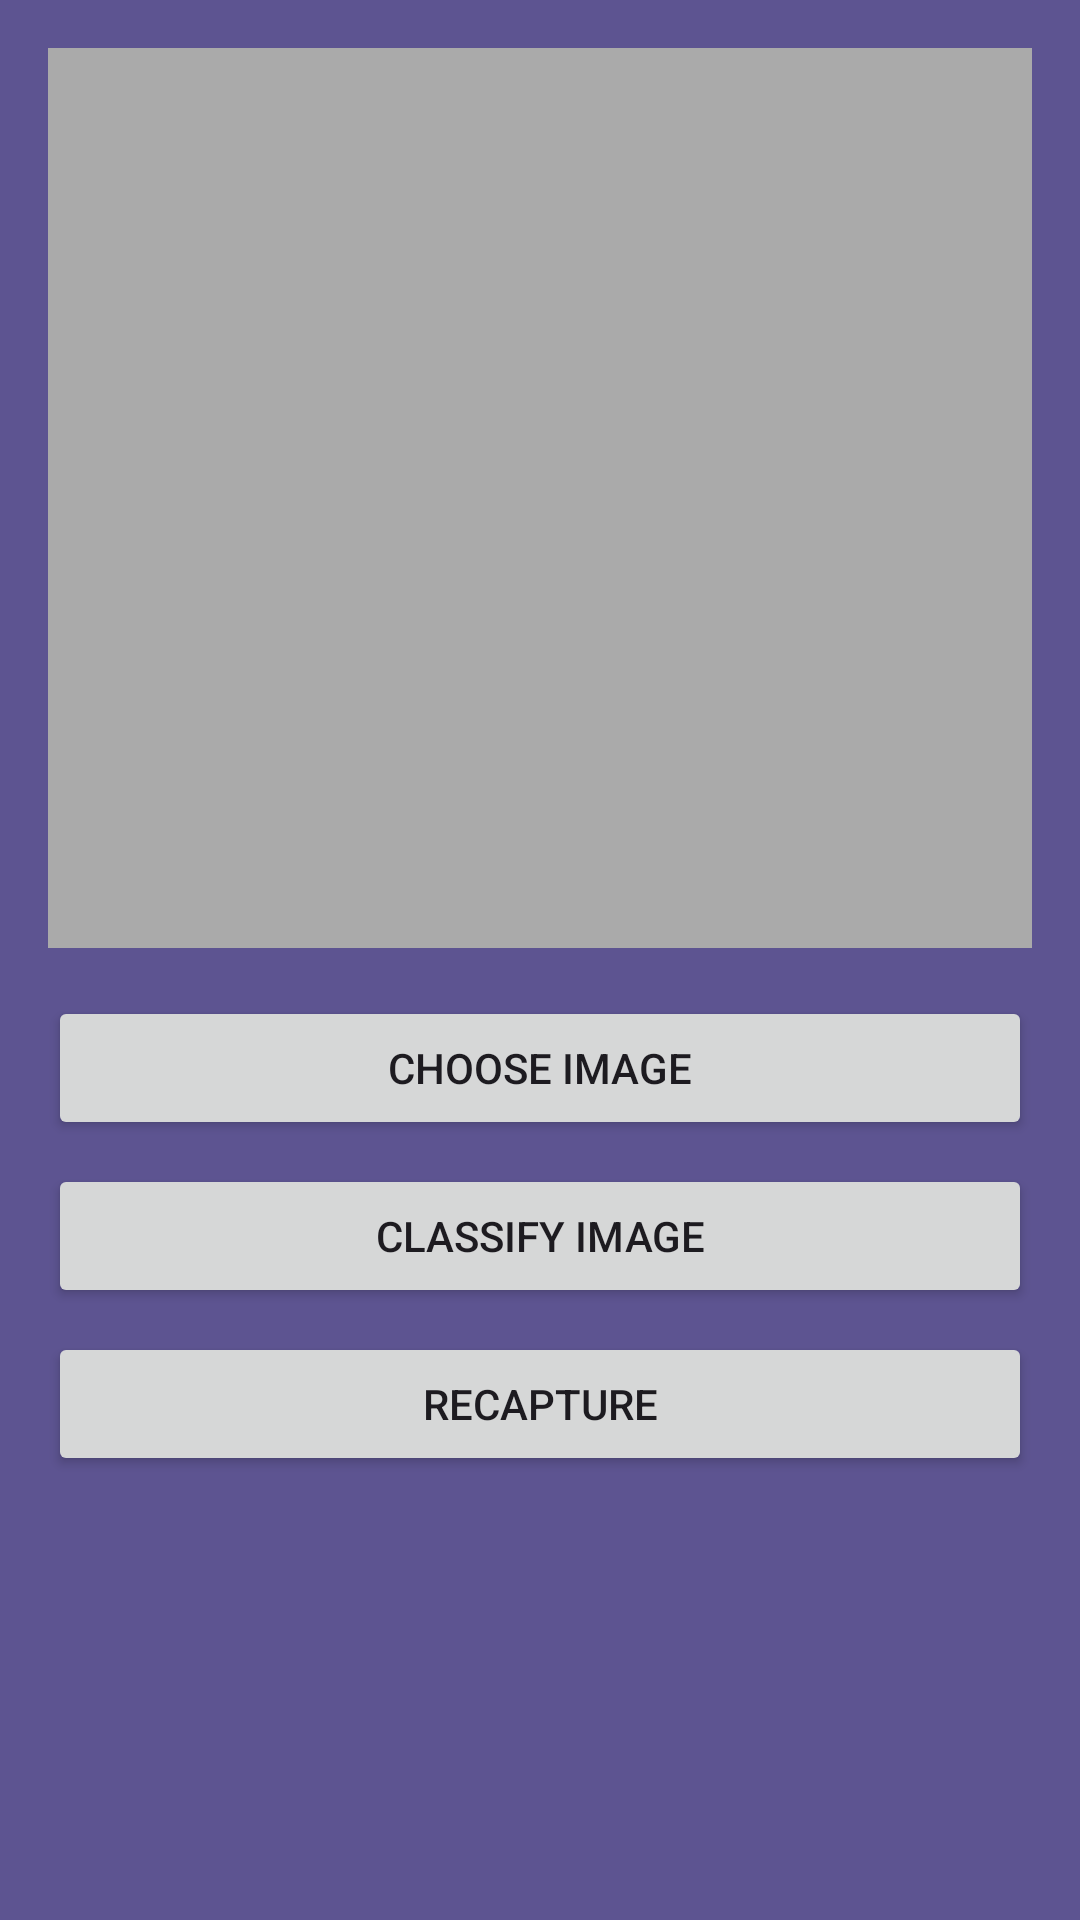

Write the Android layout XML for this screen, with the resource values it uses.
<!-- AndroidManifest.xml: application theme Theme.Eggplant -->
<!-- res/layout/activity_gallery.xml -->
<LinearLayout
    xmlns:android="http://schemas.android.com/apk/res/android"
    android:layout_width="match_parent"
    android:layout_height="match_parent"
    android:orientation="vertical"
    android:padding="16dp"
    android:background="@drawable/background">

    
    <ImageView
        android:id="@+id/selectedImageView"
        android:layout_width="match_parent"
        android:layout_height="300dp"
        android:scaleType="centerCrop"
        android:background="@android:color/darker_gray" />

    
    <Button
        android:id="@+id/btnChooseImage"
        android:layout_width="match_parent"
        android:layout_height="wrap_content"
        android:layout_marginTop="16dp"
        android:text="Choose Image" />

    
    <Button
        android:id="@+id/btnClassify"
        android:layout_width="match_parent"
        android:layout_height="wrap_content"
        android:layout_marginTop="8dp"
        android:text="Classify Image" />

    <Button
        android:id="@+id/recaptureButton"
        android:layout_width="match_parent"
        android:layout_height="wrap_content"
        android:layout_marginTop="8dp"
        android:text="Recapture" />
</LinearLayout>
<!-- resources referenced by this layout -->
<resources>
  <!-- drawable background (drawable) -->
  <?xml version="1.0" encoding="utf-8"?>
  <selector xmlns:android="http://schemas.android.com/apk/res/android">
      <item>
          <shape android:shape="rectangle">
              <solid android:color="#5d5491"/>
          </shape>
      </item>
  </selector>
  <style name="Theme.Eggplant" parent="Base.Theme.Eggplant" />
  <style name="Base.Theme.Eggplant" parent="Theme.Material3.DayNight.NoActionBar">
          
          
      </style>
</resources>
